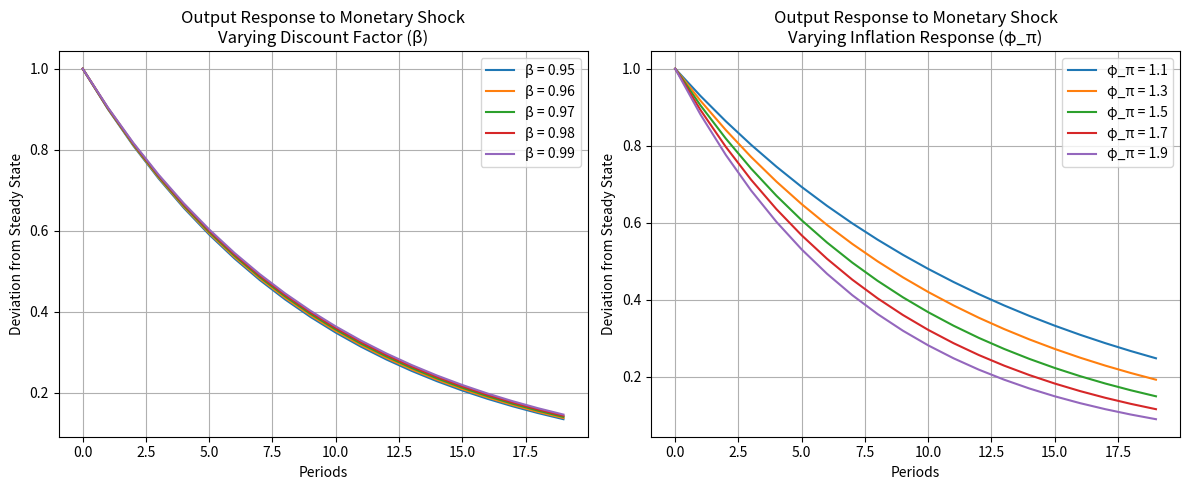

Here is the Python script that generated this plot:
#!/usr/bin/env python
"""
Configuration Management Example

This script demonstrates various ways to work with the DSGE model configuration system:
1. Creating and modifying configurations
2. Loading and saving configuration files
3. Parameter sensitivity analysis
4. Configuration version control
5. Programmatically generating configurations

The example shows best practices for managing model configurations for reproducible research.
"""

import os
import json
import numpy as np
import pandas as pd
import matplotlib.pyplot as plt
from datetime import datetime
from itertools import product

# In a real implementation, these would be imported from the package
# For demonstration purposes, we'll create a simplified version
class ConfigManager:
    """Class for managing DSGE model configurations."""
    
    def __init__(self, config_path=None):
        """
        Initialize the configuration manager.
        
        Args:
            config_path (str, optional): Path to a JSON configuration file.
                If provided, the configuration will be loaded from this file.
                If not provided, the default configuration will be used.
        """
        # Start with the default configuration
        self.config = self.get_default_config()
        
        # If a config path is provided, load and apply it
        if config_path is not None:
            self.load_config(config_path)
        
        print(f"Initialized configuration manager{' with ' + config_path if config_path else ' with default config'}")
    
    def get_default_config(self):
        """
        Get the default configuration.
        
        Returns:
            dict: Default configuration dictionary
        """
        return {
            "base_model": {
                "beta": 0.99,
                "alpha": 0.33,
                "delta": 0.025,
                "sigma_c": 1.5,
                "h": 0.7,
                "sigma_l": 2.0,
                "xi_p": 0.75,
                "xi_w": 0.75,
                "iota_p": 0.5,
                "iota_w": 0.5,
                "rho_r": 0.8,
                "phi_pi": 1.5,
                "phi_y": 0.125,
                "phi_dy": 0.125,
                "pi_bar": 1.005,
                "r_bar": 1.0101
            },
            "financial_extension": {
                "enabled": False,
                "mu": 0.12,
                "kappa": 0.05,
                "theta": 0.972
            },
            "open_economy_extension": {
                "enabled": False,
                "alpha_h": 0.7,
                "eta": 1.5,
                "omega": 0.5
            },
            "fiscal_extension": {
                "enabled": False,
                "g_y": 0.2,
                "b_y": 0.6,
                "rho_g": 0.9,
                "tax_rule": "debt_stabilizing"
            },
            "shocks": {
                "technology": {
                    "rho": 0.95,
                    "sigma": 0.01
                },
                "preference": {
                    "rho": 0.9,
                    "sigma": 0.02
                },
                "investment": {
                    "rho": 0.85,
                    "sigma": 0.01
                },
                "government": {
                    "rho": 0.8,
                    "sigma": 0.01
                },
                "monetary": {
                    "rho": 0.5,
                    "sigma": 0.005
                },
                "price_markup": {
                    "rho": 0.7,
                    "sigma": 0.01
                },
                "wage_markup": {
                    "rho": 0.7,
                    "sigma": 0.01
                }
            },
            "solution": {
                "method": "perturbation",
                "perturbation_order": 1,
                "projection_method": "chebyshev",
                "projection_nodes": 5
            },
            "data": {
                "start_date": "1966-01-01",
                "end_date": "2019-12-31",
                "variables": {
                    "gdp": {
                        "source": "FRED",
                        "series_id": "GDPC1",
                        "transformation": "log_difference"
                    },
                    "inflation": {
                        "source": "FRED",
                        "series_id": "PCEPILFE",
                        "transformation": "log_difference"
                    },
                    "interest_rate": {
                        "source": "FRED",
                        "series_id": "FEDFUNDS",
                        "transformation": "divide_by_4"
                    }
                }
            },
            "estimation": {
                "method": "bayesian",
                "mcmc_algorithm": "metropolis_hastings",
                "num_chains": 4,
                "num_draws": 10000,
                "burn_in": 5000,
                "tune": 2000,
                "target_acceptance": 0.25
            }
        }
    
    def load_config(self, config_path):
        """
        Load configuration from a JSON file.
        
        Args:
            config_path (str): Path to a JSON configuration file.
        
        Raises:
            FileNotFoundError: If the configuration file does not exist.
            json.JSONDecodeError: If the configuration file is not valid JSON.
        """
        if not os.path.exists(config_path):
            raise FileNotFoundError(f"Configuration file not found: {config_path}")
        
        with open(config_path, 'r') as f:
            loaded_config = json.load(f)
        
        # Update the current configuration with the loaded one
        self.config = self.update_config(self.config, loaded_config)
        print(f"Loaded configuration from {config_path}")
    
    def save_config(self, config_path):
        """
        Save the current configuration to a JSON file.
        
        Args:
            config_path (str): Path where to save the configuration.
        """
        # Create directory if it doesn't exist
        os.makedirs(os.path.dirname(config_path), exist_ok=True)
        
        with open(config_path, 'w') as f:
            json.dump(self.config, f, indent=2)
        
        print(f"Saved configuration to {config_path}")
    
    def update_config(self, base_config, updates):
        """
        Update a configuration dictionary with another one.
        
        Args:
            base_config (dict): Base configuration to update
            updates (dict): Updates to apply
            
        Returns:
            dict: Updated configuration
        """
        result = base_config.copy()
        
        for key, value in updates.items():
            if isinstance(value, dict) and key in result and isinstance(result[key], dict):
                # Recursively update nested dictionaries
                result[key] = self.update_config(result[key], value)
            else:
                # Replace or add values
                result[key] = value
        
        return result
    
    def update(self, updates):
        """
        Update the configuration with the provided updates.
        
        Args:
            updates (dict): The updates to apply to the configuration.
        """
        self.config = self.update_config(self.config, updates)
        print("Updated configuration")
    
    def get(self, key=None, default=None):
        """
        Get a configuration value.
        
        Args:
            key (str, optional): The key to get. If None, the entire configuration is returned.
            default (any, optional): The default value to return if the key is not found.
        
        Returns:
            any: The configuration value.
        """
        if key is None:
            return self.config
        
        # Handle nested keys with dot notation (e.g., "base_model.beta")
        if '.' in key:
            parts = key.split('.')
            value = self.config
            for part in parts:
                if isinstance(value, dict) and part in value:
                    value = value[part]
                else:
                    return default
            return value
        
        return self.config.get(key, default)
    
    def set(self, key, value):
        """
        Set a configuration value.
        
        Args:
            key (str): The key to set.
            value (any): The value to set.
        """
        # Handle nested keys with dot notation (e.g., "base_model.beta")
        if '.' in key:
            parts = key.split('.')
            config = self.config
            for part in parts[:-1]:
                if part not in config:
                    config[part] = {}
                config = config[part]
            config[parts[-1]] = value
        else:
            self.config[key] = value
        
        print(f"Set {key} = {value}")
    
    def enable_extension(self, extension_name):
        """
        Enable a model extension.
        
        Args:
            extension_name (str): The name of the extension to enable.
                Must be one of: "financial_extension", "open_economy_extension", "fiscal_extension".
        
        Raises:
            ValueError: If the extension name is not valid.
        """
        valid_extensions = ["financial_extension", "open_economy_extension", "fiscal_extension"]
        if extension_name not in valid_extensions:
            raise ValueError(f"Invalid extension name: {extension_name}. "
                            f"Must be one of: {', '.join(valid_extensions)}")
        
        self.set(f"{extension_name}.enabled", True)
        print(f"Enabled {extension_name}")
    
    def disable_extension(self, extension_name):
        """
        Disable a model extension.
        
        Args:
            extension_name (str): The name of the extension to disable.
                Must be one of: "financial_extension", "open_economy_extension", "fiscal_extension".
        
        Raises:
            ValueError: If the extension name is not valid.
        """
        valid_extensions = ["financial_extension", "open_economy_extension", "fiscal_extension"]
        if extension_name not in valid_extensions:
            raise ValueError(f"Invalid extension name: {extension_name}. "
                            f"Must be one of: {', '.join(valid_extensions)}")
        
        self.set(f"{extension_name}.enabled", False)
        print(f"Disabled {extension_name}")
    
    def set_solution_method(self, method, **kwargs):
        """
        Set the solution method.
        
        Args:
            method (str): The solution method to use.
                Must be one of: "perturbation", "projection".
            **kwargs: Additional parameters for the solution method.
                For perturbation: perturbation_order (int): The order of perturbation (1, 2, or 3).
                For projection: projection_method (str): The projection method ("chebyshev" or "finite_elements").
                               projection_nodes (int): The number of nodes per dimension.
        
        Raises:
            ValueError: If the method is not valid.
        """
        valid_methods = ["perturbation", "projection"]
        if method not in valid_methods:
            raise ValueError(f"Invalid solution method: {method}. "
                            f"Must be one of: {', '.join(valid_methods)}")
        
        updates = {"solution": {"method": method}}
        
        if method == "perturbation" and "perturbation_order" in kwargs:
            order = kwargs["perturbation_order"]
            if order not in [1, 2, 3]:
                raise ValueError(f"Invalid perturbation order: {order}. Must be 1, 2, or 3.")
            updates["solution"]["perturbation_order"] = order
        
        elif method == "projection":
            if "projection_method" in kwargs:
                proj_method = kwargs["projection_method"]
                valid_proj_methods = ["chebyshev", "finite_elements"]
                if proj_method not in valid_proj_methods:
                    raise ValueError(f"Invalid projection method: {proj_method}. "
                                    f"Must be one of: {', '.join(valid_proj_methods)}")
                updates["solution"]["projection_method"] = proj_method
            
            if "projection_nodes" in kwargs:
                nodes = kwargs["projection_nodes"]
                if not isinstance(nodes, int) or nodes < 2:
                    raise ValueError(f"Invalid number of nodes: {nodes}. Must be an integer >= 2.")
                updates["solution"]["projection_nodes"] = nodes
        
        self.update(updates)
        print(f"Set solution method to {method} with parameters {kwargs}")
    
    def set_data_range(self, start_date, end_date):
        """
        Set the date range for data.
        
        Args:
            start_date (str): The start date in ISO format (YYYY-MM-DD).
            end_date (str): The end date in ISO format (YYYY-MM-DD).
        """
        self.update({
            "data": {
                "start_date": start_date,
                "end_date": end_date
            }
        })
        print(f"Set data range to {start_date} - {end_date}")
    
    def set_estimation_params(self, **kwargs):
        """
        Set estimation parameters.
        
        Args:
            **kwargs: Estimation parameters to set.
                method (str): The estimation method ("bayesian" or "maximum_likelihood").
                mcmc_algorithm (str): The MCMC algorithm for Bayesian estimation.
                num_chains (int): The number of MCMC chains.
                num_draws (int): The number of draws per chain.
                burn_in (int): The number of burn-in draws.
                tune (int): The number of tuning iterations.
                target_acceptance (float): The target acceptance rate.
        """
        updates = {"estimation": {}}
        
        for key, value in kwargs.items():
            if key == "method":
                valid_methods = ["bayesian", "maximum_likelihood"]
                if value not in valid_methods:
                    raise ValueError(f"Invalid estimation method: {value}. "
                                    f"Must be one of: {', '.join(valid_methods)}")
            
            updates["estimation"][key] = value
        
        self.update(updates)
        print(f"Set estimation parameters: {kwargs}")


def create_parameter_sweep(base_config, parameter, values):
    """
    Create a set of configurations by sweeping a parameter through a range of values.
    
    Args:
        base_config (ConfigManager): Base configuration
        parameter (str): Parameter to sweep (dot notation)
        values (list): List of values to use
        
    Returns:
        list: List of (value, config) tuples
    """
    configs = []
    
    for value in values:
        # Create a new config based on the base config
        config = ConfigManager()
        config.update(base_config.get())
        
        # Set the parameter value
        config.set(parameter, value)
        
        configs.append((value, config))
    
    return configs


def create_grid_search(base_config, parameters):
    """
    Create a grid search of configurations by varying multiple parameters.
    
    Args:
        base_config (ConfigManager): Base configuration
        parameters (dict): Dictionary mapping parameters to lists of values
        
    Returns:
        list: List of (param_values, config) tuples
    """
    param_names = list(parameters.keys())
    param_values = list(parameters.values())
    
    configs = []
    
    # Generate all combinations of parameter values
    for values in product(*param_values):
        # Create a new config based on the base config
        config = ConfigManager()
        config.update(base_config.get())
        
        # Set parameter values
        param_dict = {}
        for name, value in zip(param_names, values):
            config.set(name, value)
            param_dict[name] = value
        
        configs.append((param_dict, config))
    
    return configs


def main():
    """Main function demonstrating configuration management."""
    # Create output directories
    os.makedirs("config", exist_ok=True)
    os.makedirs("results/config", exist_ok=True)
    
    print("=== DSGE Model Configuration Management Example ===")
    
    print("\n1. Basic Configuration Operations")
    # Create default configuration
    config = ConfigManager()
    
    # Save default configuration
    config.save_config("config/default_config.json")
    
    # Modify some parameters
    config.set("base_model.beta", 0.98)
    config.set("base_model.sigma_c", 2.0)
    config.set("shocks.technology.sigma", 0.02)
    
    # Enable an extension
    config.enable_extension("financial_extension")
    
    # Set solution method
    config.set_solution_method("perturbation", perturbation_order=2)
    
    # Save modified configuration
    config.save_config("config/modified_config.json")
    
    # Load a configuration
    loaded_config = ConfigManager("config/default_config.json")
    
    print("\n2. Configuration Comparison")
    # Compare configurations
    def compare_configs(config1, config2, name1="Config 1", name2="Config 2"):
        """Compare two configurations and print differences."""
        print(f"\nComparing {name1} vs {name2}:")
        
        def find_differences(dict1, dict2, path=""):
            differences = []
            
            # Check keys in dict1
            for key in dict1:
                if key not in dict2:
                    differences.append((f"{path}.{key}" if path else key, dict1[key], "Not present"))
                elif isinstance(dict1[key], dict) and isinstance(dict2[key], dict):
                    differences.extend(find_differences(dict1[key], dict2[key], f"{path}.{key}" if path else key))
                elif dict1[key] != dict2[key]:
                    differences.append((f"{path}.{key}" if path else key, dict1[key], dict2[key]))
            
            # Check keys in dict2 that are not in dict1
            for key in dict2:
                if key not in dict1:
                    differences.append((f"{path}.{key}" if path else key, "Not present", dict2[key]))
            
            return differences
        
        differences = find_differences(config1.get(), config2.get())
        
        if differences:
            print(f"Found {len(differences)} differences:")
            for key, val1, val2 in differences:
                print(f"  {key}: {val1} vs {val2}")
        else:
            print("No differences found.")
    
    compare_configs(config, loaded_config, "Modified Config", "Default Config")
    
    print("\n3. Parameter Sensitivity Analysis")
    # Create base configuration for sensitivity analysis
    base_config = ConfigManager()
    
    # Parameter sweep for beta (discount factor)
    beta_values = [0.95, 0.96, 0.97, 0.98, 0.99]
    beta_configs = create_parameter_sweep(base_config, "base_model.beta", beta_values)
    
    # Parameter sweep for phi_pi (Taylor rule inflation response)
    phi_pi_values = [1.1, 1.3, 1.5, 1.7, 1.9]
    phi_pi_configs = create_parameter_sweep(base_config, "base_model.phi_pi", phi_pi_values)
    
    # Save all configurations
    for i, (value, config) in enumerate(beta_configs):
        config.save_config(f"config/beta_{value:.2f}.json")
    
    for i, (value, config) in enumerate(phi_pi_configs):
        config.save_config(f"config/phi_pi_{value:.1f}.json")
    
    # Visualize parameter sensitivity
    plt.figure(figsize=(12, 5))
    
    # Plot beta sensitivity (hypothetical IRF values)
    plt.subplot(1, 2, 1)
    for value, _ in beta_configs:
        # In a real implementation, this would compute IRFs using the config
        # For demonstration, we'll use synthetic data
        periods = 20
        irf_values = np.exp(-np.arange(periods) / (10 * value))
        plt.plot(irf_values, label=f"β = {value:.2f}")
    
    plt.title("Output Response to Monetary Shock\nVarying Discount Factor (β)")
    plt.xlabel("Periods")
    plt.ylabel("Deviation from Steady State")
    plt.legend()
    plt.grid(True)
    
    # Plot phi_pi sensitivity (hypothetical IRF values)
    plt.subplot(1, 2, 2)
    for value, _ in phi_pi_configs:
        # In a real implementation, this would compute IRFs using the config
        # For demonstration, we'll use synthetic data
        periods = 20
        irf_values = np.exp(-np.arange(periods) * value / 15)
        plt.plot(irf_values, label=f"φ_π = {value:.1f}")
    
    plt.title("Output Response to Monetary Shock\nVarying Inflation Response (φ_π)")
    plt.xlabel("Periods")
    plt.ylabel("Deviation from Steady State")
    plt.legend()
    plt.grid(True)
    
    plt.tight_layout()
    plt.savefig("results/config/parameter_sensitivity.png")
    print(f"Saved parameter sensitivity plot to results/config/parameter_sensitivity.png")
    
    print("\n4. Grid Search for Optimal Parameters")
    # Define parameter grid
    param_grid = {
        "base_model.phi_pi": [1.3, 1.5, 1.7],
        "base_model.phi_y": [0.1, 0.125, 0.15],
        "base_model.rho_r": [0.7, 0.8, 0.9]
    }
    
    # Create grid search
    grid_configs = create_grid_search(base_config, param_grid)
    print(f"Created {len(grid_configs)} configurations for grid search")
    
    # In a real implementation, this would evaluate each configuration
    # For demonstration, we'll use synthetic performance metrics
    results = []
    for params, config in grid_configs:
        # Save configuration
        param_str = "_".join([f"{k.split('.')[-1]}_{v}" for k, v in params.items()])
        config.save_config(f"config/grid_{param_str}.json")
        
        # Compute synthetic performance metric
        # In a real implementation, this would be a model fit measure
        phi_pi = params["base_model.phi_pi"]
        phi_y = params["base_model.phi_y"]
        rho_r = params["base_model.rho_r"]
        
        # Synthetic metric: higher is better
        metric = (phi_pi - 1.5)**2 + (phi_y - 0.125)**2 + (rho_r - 0.8)**2
        metric = 1.0 / (1.0 + metric)
        
        results.append((params, metric))
    
    # Sort results by metric (descending)
    results.sort(key=lambda x: x[1], reverse=True)
    
    # Print top 5 configurations
    print("\nTop 5 configurations:")
    for i, (params, metric) in enumerate(results[:5]):
        print(f"{i+1}. Metric: {metric:.4f}, Parameters: {params}")
    
    # Create optimal configuration
    optimal_params = results[0][0]
    optimal_config = ConfigManager()
    for key, value in optimal_params.items():
        optimal_config.set(key, value)
    
    # Save optimal configuration
    optimal_config.save_config("config/optimal_config.json")
    print(f"Saved optimal configuration to config/optimal_config.json")
    
    print("\n5. Configuration Version Control")
    # Create a configuration history
    history = []
    
    # Initial configuration
    initial_config = ConfigManager()
    history.append({
        "version": "1.0.0",
        "date": "2025-01-01",
        "description": "Initial configuration",
        "config": initial_config.get()
    })
    
    # First update: change discount factor
    update1_config = ConfigManager()
    update1_config.update(initial_config.get())
    update1_config.set("base_model.beta", 0.98)
    history.append({
        "version": "1.1.0",
        "date": "2025-02-15",
        "description": "Updated discount factor",
        "config": update1_config.get()
    })
    
    # Second update: enable financial extension
    update2_config = ConfigManager()
    update2_config.update(update1_config.get())
    update2_config.enable_extension("financial_extension")
    history.append({
        "version": "2.0.0",
        "date": "2025-03-10",
        "description": "Enabled financial extension",
        "config": update2_config.get()
    })
    
    # Third update: change solution method
    update3_config = ConfigManager()
    update3_config.update(update2_config.get())
    update3_config.set_solution_method("perturbation", perturbation_order=2)
    history.append({
        "version": "2.1.0",
        "date": "2025-04-05",
        "description": "Changed to second-order perturbation",
        "config": update3_config.get()
    })
    
    # Save configuration history
    with open("config/config_history.json", "w") as f:
        json.dump(history, f, indent=2)
    
    print(f"Saved configuration history to config/config_history.json")
    print(f"Configuration history contains {len(history)} versions")
    
    # Print configuration history
    print("\nConfiguration version history:")
    for entry in history:
        print(f"Version {entry['version']} ({entry['date']}): {entry['description']}")
    
    print("\nConfiguration management example completed successfully.")


if __name__ == "__main__":
    main()
